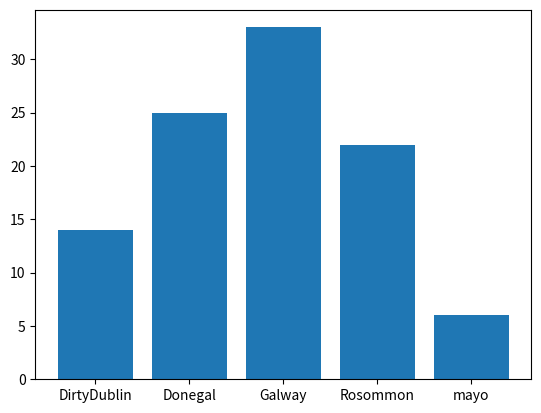

Here is the Python script that generated this plot:
# Demonstrate making a bar chat of the unique occurences of values in an array
# I am demonstrating more than just how to do pie plots in this.
# Author: Andrew Beatty
# Reproduced by Elaine Cazetta

import numpy as np
import matplotlib.pyplot as plt

# make the array of occurences
possibleCounties = ['mayo', 'Galway', 'Rosommon', 'DirtyDublin','Donegal']

# pick 100 randomly from possible counties with the frequence set in p
counties = np.random.choice(
    possibleCounties ,
    p=[0.1, 0.3, 0.2, 0.12, 0.28],
    size=(100)
)

# right now we need the number of occurences of each county
# this returns a tuple of the unique values and how many times they appear
unique, counts = np.unique(counties, return_counts=True)
# we can now put this into a pie plot
plt.bar(unique, counts)
plt.show()
plt.savefig('lab8.6.2_barchart.png')